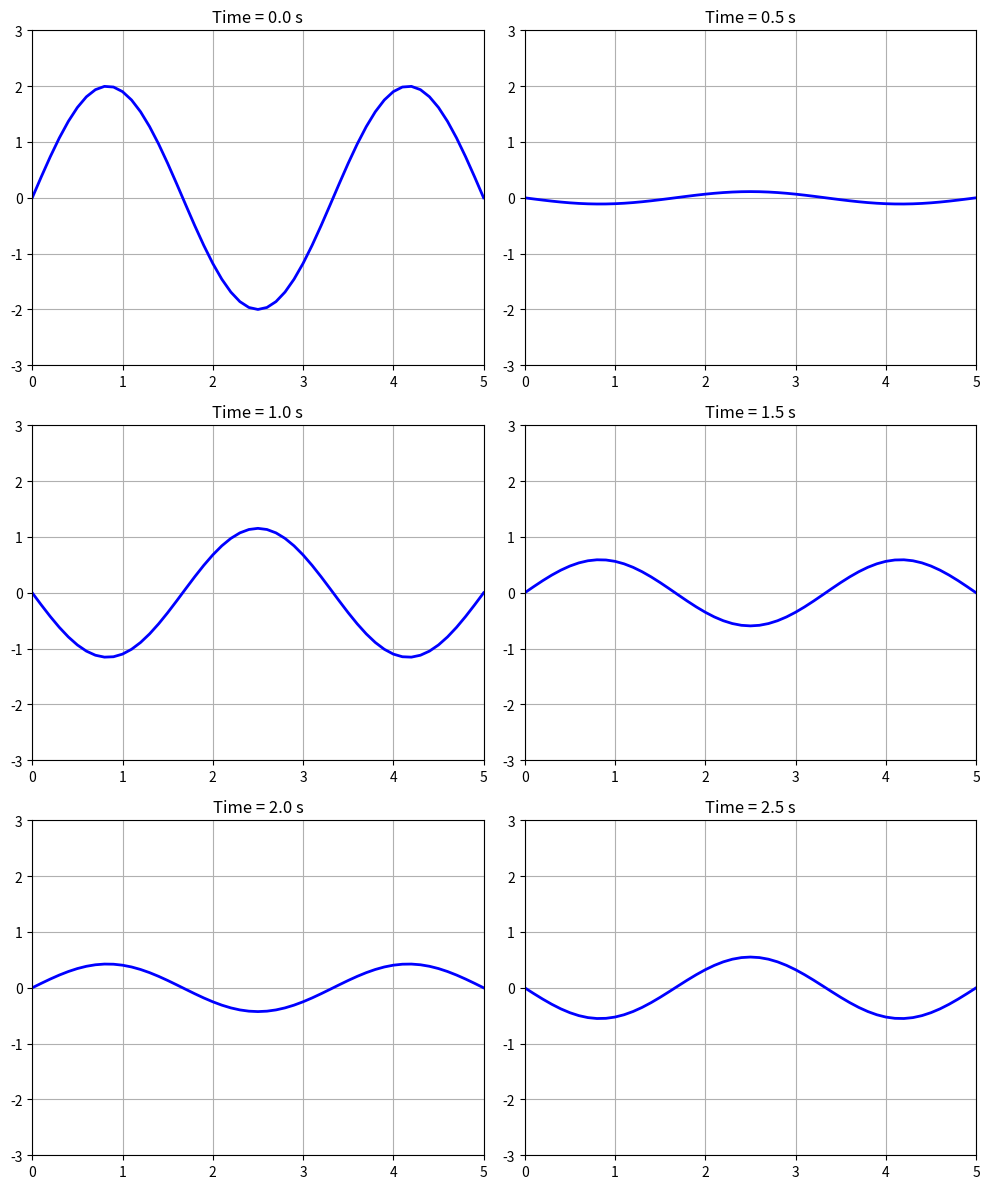

Reproduce this figure in Python.
import numpy as np
import matplotlib.pyplot as plt

# 时间和空间的离散化参数
c = 2                  # 波速
L = 5                   # 域的长度
beta = 1                 # 阻尼系数
T = 2.5                  # 总时间
dx = 0.1                 # 空间步长
dt = (dx / c) / np.sqrt(1 + (beta * dx / (2 * c)))  # 时间步长，为了稳定性进行调整
x = np.arange(0, L + dx, dx)  # 空间网格
t = np.arange(0, T + dt, dt)  # 时间网格
r = (c * dt / dx)**2        # CFL数
s = beta * dt

def f(x):
    
    return 2 * np.sin(3 * np.pi * x / L)
    center = L / 2  # Center of the domain
    width = 2      # Width of the rectangular pulse
    amplitude = 2   # Amplitude of the rectangular pulse
    return np.where((x >= center - width / 2) & (x <= center + width / 2), amplitude, 0)

# 初始化解矩阵
U = np.zeros((len(t), len(x)))    

# 设置初始条件
U[0, :] = f(x)

# 使用g(x) = 0应用初始条件
U[1, 1:-1] = U[0, 1:-1]

# 应用边界条件，两端固定为0
U[:, 0] = 0   
U[:, -1] = 0

# 使用更新的参数解决波动方程
for n in range(1, len(t) - 1):
    U[n + 1, 1:-1] = (2 - 2*r - s) * U[n, 1:-1] + r * (U[n, :-2] + U[n, 2:]) - (1 - s) * U[n - 1, 1:-1]
    U[n + 1, 0] = 0
    U[n + 1, -1] = 0

# 创建一个图形并绘制指定时间点的波形
fig, axs = plt.subplots(nrows=3, ncols=2, figsize=(10, 12))
times = [0, 0.5, 1, 1.5, 2, 2.5]
for ax, time in zip(axs.flat, times):
    ax.plot(x, U[int(time/dt), :], 'b', linewidth=2)
    ax.set_xlim(0, L)
    ax.set_ylim(-3, 3)
    ax.set_title(f"Time = {time:.1f} s")
    ax.grid(True)

plt.tight_layout()
plt.show()
